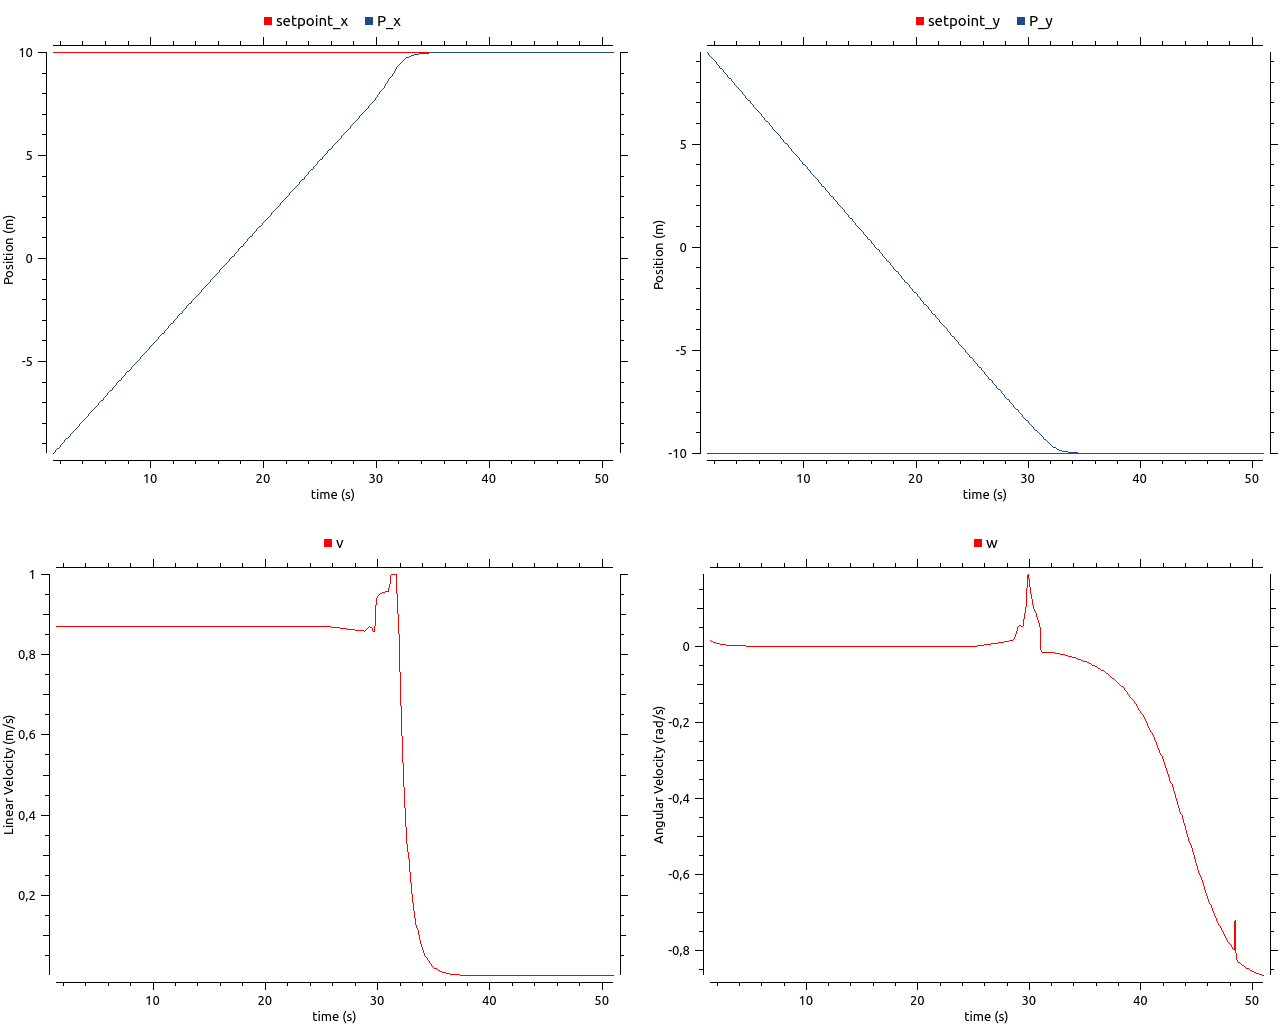

Data behind this chart, as committed beside it:
# /clock/clock, /setpoint/x, /clock/clock, /robot_4/odom/pose/pose/position/x, /clock/clock, /setpoint/y, /clock/clock, /robot_4/odom/pose/pose/position/y, /clock/clock, /robot_4/cmd_vel/linear/x, /clock/clock, /robot_4/cmd_vel/angular/z
1.4, 10, 1.4, -9.471, 1.4, -10, 1.4, 9.436, 1.4, 0.8704, 1.4, 0.01426
1.5, 10, 1.5, -9.412, 1.5, -10, 1.5, 9.372, 1.5, 0.8705, 1.5, 0.01283
1.6, 10, 1.6, -9.352, 1.6, -10, 1.6, 9.309, 1.6, 0.8705, 1.6, 0.01147
1.7, 10, 1.7, -9.293, 1.7, -10, 1.7, 9.245, 1.7, 0.8705, 1.7, 0.01023
1.8, 10, 1.8, -9.233, 1.8, -10, 1.8, 9.182, 1.8, 0.8705, 1.8, 0.009095
1.9, 10, 1.9, -9.174, 1.9, -10, 1.9, 9.118, 1.9, 0.8705, 1.9, 0.008081
2, 10, 2, -9.114, 2, -10, 2, 9.055, 2, 0.8705, 2, 0.007176
2.1, 10, 2.1, -9.054, 2.1, -10, 2.1, 8.992, 2.1, 0.8705, 2.1, 0.00637
2.2, 10, 2.2, -8.994, 2.2, -10, 2.2, 8.929, 2.2, 0.8705, 2.2, 0.005654
2.3, 10, 2.3, -8.934, 2.3, -10, 2.3, 8.866, 2.3, 0.8705, 2.3, 0.005017
2.4, 10, 2.4, -8.874, 2.4, -10, 2.4, 8.803, 2.4, 0.8705, 2.4, 0.004452
2.5, 10, 2.5, -8.814, 2.5, -10, 2.5, 8.739, 2.5, 0.8705, 2.5, 0.00395
2.6, 10, 2.6, -8.754, 2.6, -10, 2.6, 8.676, 2.6, 0.8705, 2.6, 0.003505
2.7, 10, 2.7, -8.694, 2.7, -10, 2.7, 8.613, 2.7, 0.8705, 2.7, 0.00311
2.8, 10, 2.8, -8.634, 2.8, -10, 2.8, 8.55, 2.8, 0.8705, 2.8, 0.00276
2.9, 10, 2.9, -8.574, 2.9, -10, 2.9, 8.487, 2.9, 0.8705, 2.9, 0.002449
3, 10, 3, -8.514, 3, -10, 3, 8.424, 3, 0.8705, 3, 0.002173
3.1, 10, 3.1, -8.454, 3.1, -10, 3.1, 8.362, 3.1, 0.8705, 3.1, 0.001928
3.2, 10, 3.2, -8.394, 3.2, -10, 3.2, 8.299, 3.2, 0.8705, 3.2, 0.001711
3.3, 10, 3.3, -8.333, 3.3, -10, 3.3, 8.236, 3.3, 0.8705, 3.3, 0.001518
3.4, 10, 3.4, -8.273, 3.4, -10, 3.4, 8.173, 3.4, 0.8705, 3.4, 0.001347
3.5, 10, 3.5, -8.213, 3.5, -10, 3.5, 8.11, 3.5, 0.8705, 3.5, 0.001195
3.6, 10, 3.6, -8.153, 3.6, -10, 3.6, 8.047, 3.6, 0.8705, 3.6, 0.00106
3.7, 10, 3.7, -8.093, 3.7, -10, 3.7, 7.984, 3.7, 0.8705, 3.7, 0.0009408
3.8, 10, 3.8, -8.032, 3.8, -10, 3.8, 7.921, 3.8, 0.8705, 3.8, 0.0008348
3.9, 10, 3.9, -7.972, 3.9, -10, 3.9, 7.858, 3.9, 0.8705, 3.9, 0.0007407
4, 10, 4, -7.912, 4, -10, 4, 7.796, 4, 0.8705, 4, 0.0006572
4.1, 10, 4.1, -7.852, 4.1, -10, 4.1, 7.733, 4.1, 0.8705, 4.1, 0.0005832
4.2, 10, 4.2, -7.791, 4.2, -10, 4.2, 7.67, 4.2, 0.8705, 4.2, 0.0005174
4.3, 10, 4.3, -7.731, 4.3, -10, 4.3, 7.607, 4.3, 0.8705, 4.3, 0.0004591
4.4, 10, 4.4, -7.671, 4.4, -10, 4.4, 7.544, 4.4, 0.8705, 4.4, 0.0004074
4.5, 10, 4.5, -7.611, 4.5, -10, 4.5, 7.481, 4.5, 0.8705, 4.5, 0.0003615
4.6, 10, 4.6, -7.55, 4.6, -10, 4.6, 7.419, 4.6, 0.8705, 4.6, 0.0003207
4.7, 10, 4.7, -7.49, 4.7, -10, 4.7, 7.356, 4.7, 0.8705, 4.7, 0.0002846
4.8, 10, 4.8, -7.43, 4.8, -10, 4.8, 7.293, 4.8, 0.8705, 4.8, 0.0002525
4.9, 10, 4.9, -7.37, 4.9, -10, 4.9, 7.23, 4.9, 0.8705, 4.9, 0.0002241
5, 10, 5, -7.309, 5, -10, 5, 7.167, 5, 0.8705, 5, 0.0001988
5.1, 10, 5.1, -7.249, 5.1, -10, 5.1, 7.104, 5.1, 0.8705, 5.1, 0.0001764
5.2, 10, 5.2, -7.189, 5.2, -10, 5.2, 7.042, 5.2, 0.8705, 5.2, 0.0001565
5.3, 10, 5.3, -7.129, 5.3, -10, 5.3, 6.979, 5.3, 0.8705, 5.3, 0.0001389
5.4, 10, 5.4, -7.068, 5.4, -10, 5.4, 6.916, 5.4, 0.8705, 5.4, 0.0001232
5.5, 10, 5.5, -7.008, 5.5, -10, 5.5, 6.853, 5.5, 0.8705, 5.5, 0.0001093
5.6, 10, 5.6, -6.948, 5.6, -10, 5.6, 6.79, 5.6, 0.8705, 5.6, 9.7013717297977919429e-5
5.7, 10, 5.7, -6.888, 5.7, -10, 5.7, 6.728, 5.7, 0.8705, 5.7, 8.6080109793940096097e-5
5.8, 10, 5.8, -6.827, 5.8, -10, 5.8, 6.665, 5.8, 0.8705, 5.8, 7.6378738064097895233e-5
5.9, 10, 5.9, -6.767, 5.9, -10, 5.9, 6.602, 5.9, 0.8705, 5.9, 6.7770727084748294544e-5
6, 10, 6, -6.707, 6, -10, 6, 6.539, 6, 0.8705, 6, 6.0132853278216380488e-5
6.1, 10, 6.1, -6.646, 6.1, -10, 6.1, 6.476, 6.1, 0.8705, 6.1, 5.3355780569863675566e-5
6.2, 10, 6.2, -6.586, 6.2, -10, 6.2, 6.413, 6.2, 0.8705, 6.2, 4.7342495241964321906e-5
6.3, 10, 6.3, -6.526, 6.3, -10, 6.3, 6.351, 6.3, 0.8705, 6.3, 4.2006917185144487803e-5
6.4, 10, 6.4, -6.466, 6.4, -10, 6.4, 6.288, 6.4, 0.8705, 6.4, 3.727266766084813554e-5
6.5, 10, 6.5, -6.405, 6.5, -10, 6.5, 6.225, 6.5, 0.8705, 6.5, 3.3071975942489117983e-5
6.6, 10, 6.6, -6.345, 6.6, -10, 6.6, 6.162, 6.6, 0.8705, 6.6, 2.9344709176370997739e-5
6.7, 10, 6.7, -6.285, 6.7, -10, 6.7, 6.099, 6.7, 0.8705, 6.7, 2.6037511582033268098e-5
6.8, 10, 6.8, -6.225, 6.8, -10, 6.8, 6.037, 6.8, 0.8705, 6.8, 2.3103040664440577245e-5
6.9, 10, 6.9, -6.164, 6.9, -10, 6.9, 5.974, 6.9, 0.8705, 6.9, 2.0499289506203943745e-5
7, 10, 7, -6.104, 7, -10, 7, 5.911, 7, 0.8705, 7, 1.8188985439704374869e-5
7.1, 10, 7.1, -6.044, 7.1, -10, 7.1, 5.848, 7.1, 0.8705, 7.1, 1.6139056489117287185e-5
7.2, 10, 7.2, -5.983, 7.2, -10, 7.2, 5.785, 7.2, 0.8705, 7.2, 1.4320157945113543008e-5
7.3, 10, 7.3, -5.923, 7.3, -10, 7.3, 5.723, 7.3, 0.8705, 7.3, 1.2706252296101894217e-5
... 437 more rows
